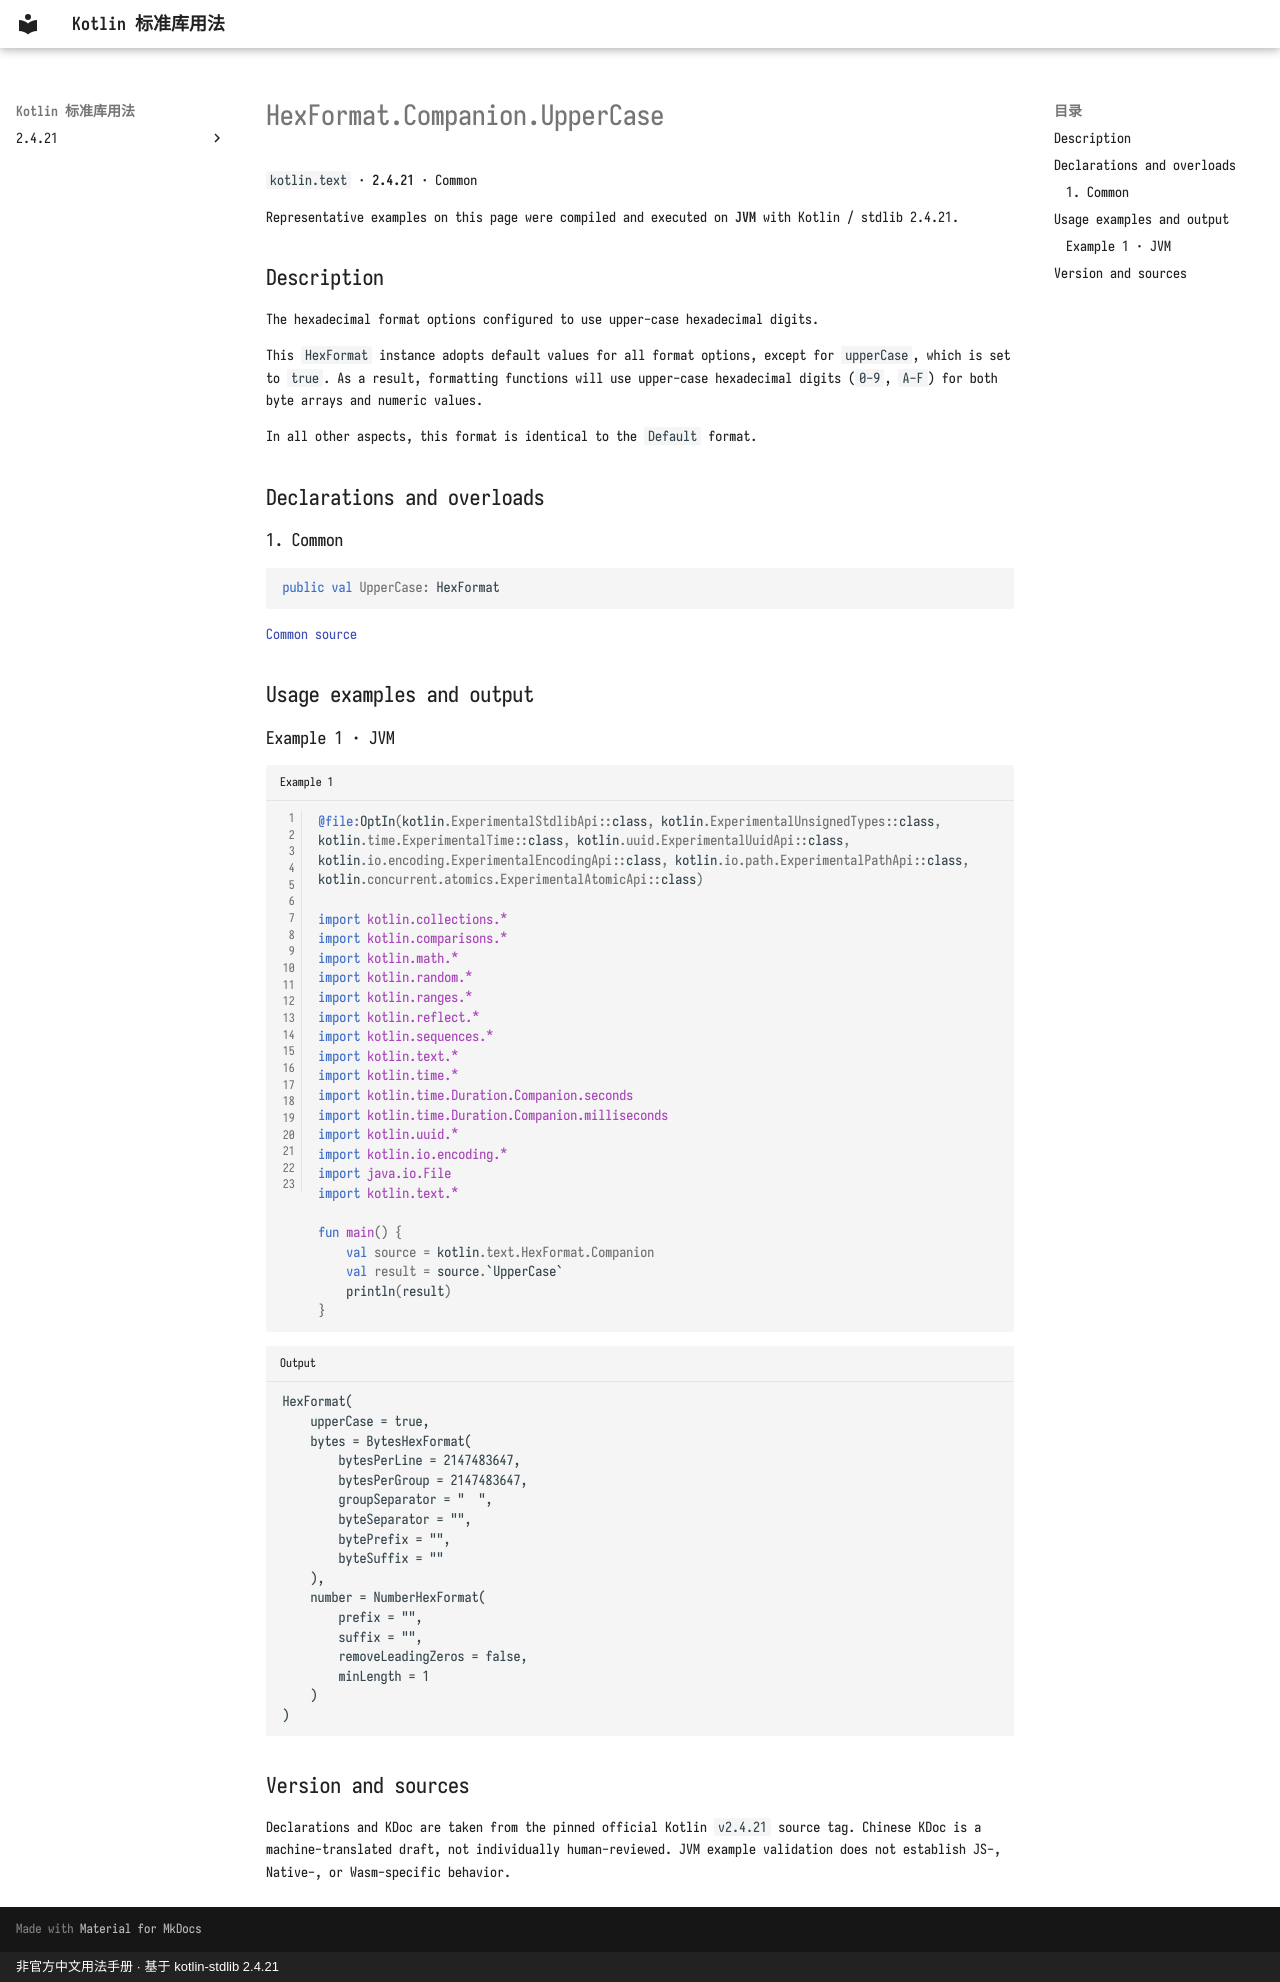

repository: oooooooko/kotlin-stdlib-docs · page: en/api/kotlin.text/hexformat-companion-uppercase--6262cdb4/index.html · generator: mkdocs · copyright: 非官方中文用法手册 · 基于 kotlin-stdlib 2.4.21

# HexFormat.Companion.UpperCase

`kotlin.text` · **2.4.21** · Common

Representative examples on this page were compiled and executed on **JVM** with Kotlin / stdlib 2.4.21.

## Description

The hexadecimal format options configured to use upper-case hexadecimal digits.

This `HexFormat` instance adopts default values for all format options, except for `upperCase`,
which is set to `true`. As a result, formatting functions will use upper-case hexadecimal digits
(`0-9`, `A-F`) for both byte arrays and numeric values.

In all other aspects, this format is identical to the `Default` format.

## Declarations and overloads

### 1. Common

```kotlin
public val UpperCase: HexFormat
```

[Common source](https://github.com/JetBrains/kotlin/blob/v2.4.21/libraries/stdlib/src/kotlin/text/HexFormat.kt#L795)

## Usage examples and output

### Example 1 · JVM

```kotlin title="Example 1" linenums="1"
@file:OptIn(kotlin.ExperimentalStdlibApi::class, kotlin.ExperimentalUnsignedTypes::class, kotlin.time.ExperimentalTime::class, kotlin.uuid.ExperimentalUuidApi::class, kotlin.io.encoding.ExperimentalEncodingApi::class, kotlin.io.path.ExperimentalPathApi::class, kotlin.concurrent.atomics.ExperimentalAtomicApi::class)

import kotlin.collections.*
import kotlin.comparisons.*
import kotlin.math.*
import kotlin.random.*
import kotlin.ranges.*
import kotlin.reflect.*
import kotlin.sequences.*
import kotlin.text.*
import kotlin.time.*
import kotlin.time.Duration.Companion.seconds
import kotlin.time.Duration.Companion.milliseconds
import kotlin.uuid.*
import kotlin.io.encoding.*
import java.io.File
import kotlin.text.*

fun main() {
    val source = kotlin.text.HexFormat.Companion
    val result = source.`UpperCase`
    println(result)
}
```

```text title="Output"
HexFormat(
    upperCase = true,
    bytes = BytesHexFormat(
        bytesPerLine = 2147483647,
        bytesPerGroup = 2147483647,
        groupSeparator = "  ",
        byteSeparator = "",
        bytePrefix = "",
        byteSuffix = ""
    ),
    number = NumberHexFormat(
        prefix = "",
        suffix = "",
        removeLeadingZeros = false,
        minLength = 1
    )
)
```

## Version and sources

Declarations and KDoc are taken from the pinned official Kotlin `v2.4.21` source tag. Chinese KDoc is a machine-translated draft, not individually human-reviewed. JVM example validation does not establish JS-, Native-, or Wasm-specific behavior.
